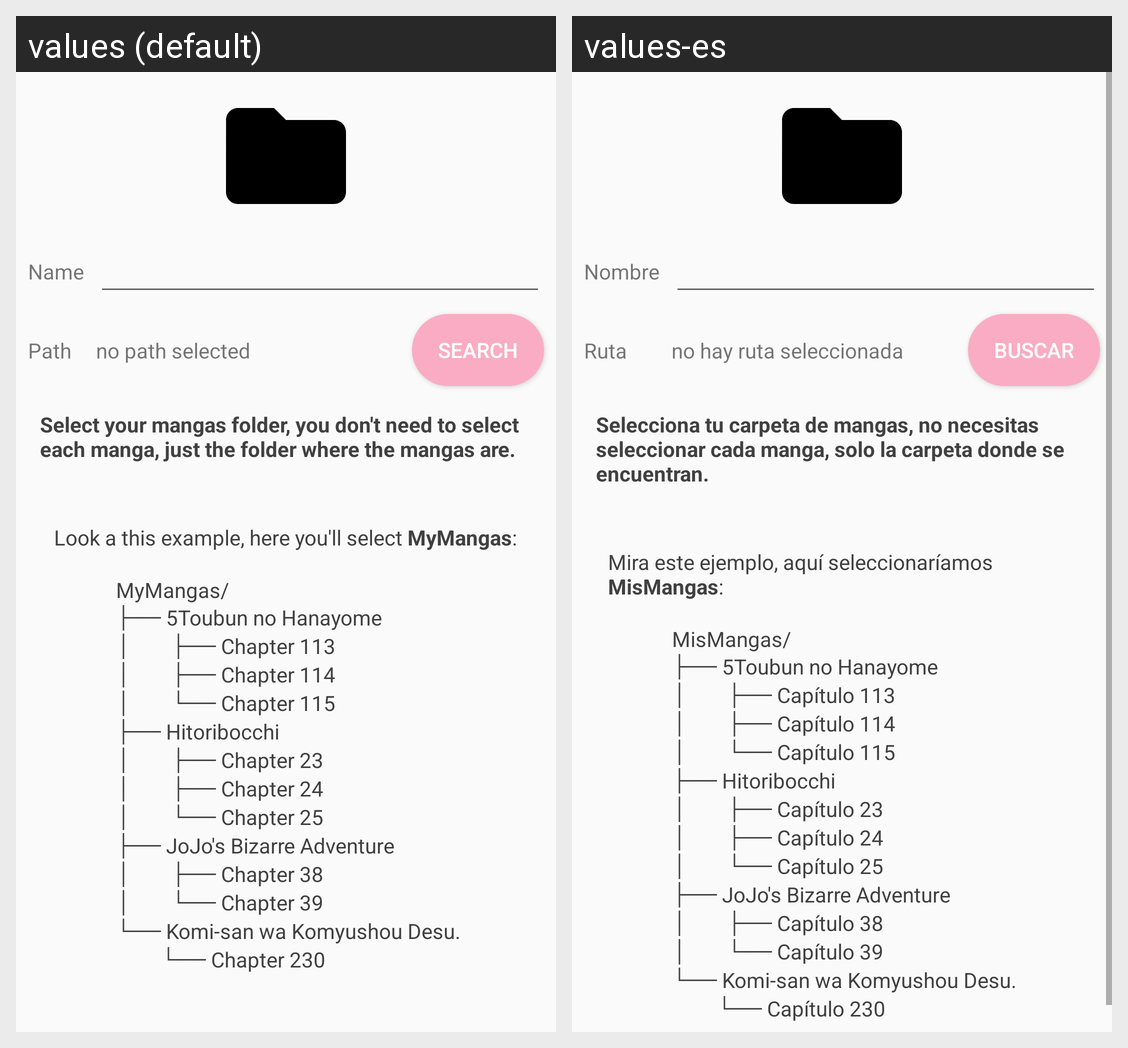

Here is an Android app screen in its default locale and in the app's own translations. Write out the translated-string differences for the strings that appear on this screen.
Android screen res/layout/view_folder_form.xml rendered under 2 locales, left to right: values (default), values-es. Device: Nexus 5 (rendered at 1080×1920; each locale shown at half size, 540×960, under a caption strip naming it); theme AppTheme.
Strings drawn on this screen, with the default value and each locale's value (text and hints the layout hard-codes, and strings that could not be matched under every locale, appear in the picture but are not listed):

folder_form_extructure_example_text
  values: Look a this example, here you'll select MyMangas:
  values-es: Mira este ejemplo, aquí seleccionaríamos MisMangas:

folder_form_name
  values: Name
  values-es: Nombre

folder_form_path
  values: Path
  values-es: Ruta

folder_form_no_path_selected
  values: no path selected
  values-es: no hay ruta seleccionada

action_search
  values: Search
  values-es: Buscar

folder_form_example
  values: Select your mangas folder, you don't need to select each manga, just the folder where the mangas are.
  values-es: Selecciona tu carpeta de mangas, no necesitas seleccionar cada manga, solo la carpeta donde se encuentran.
